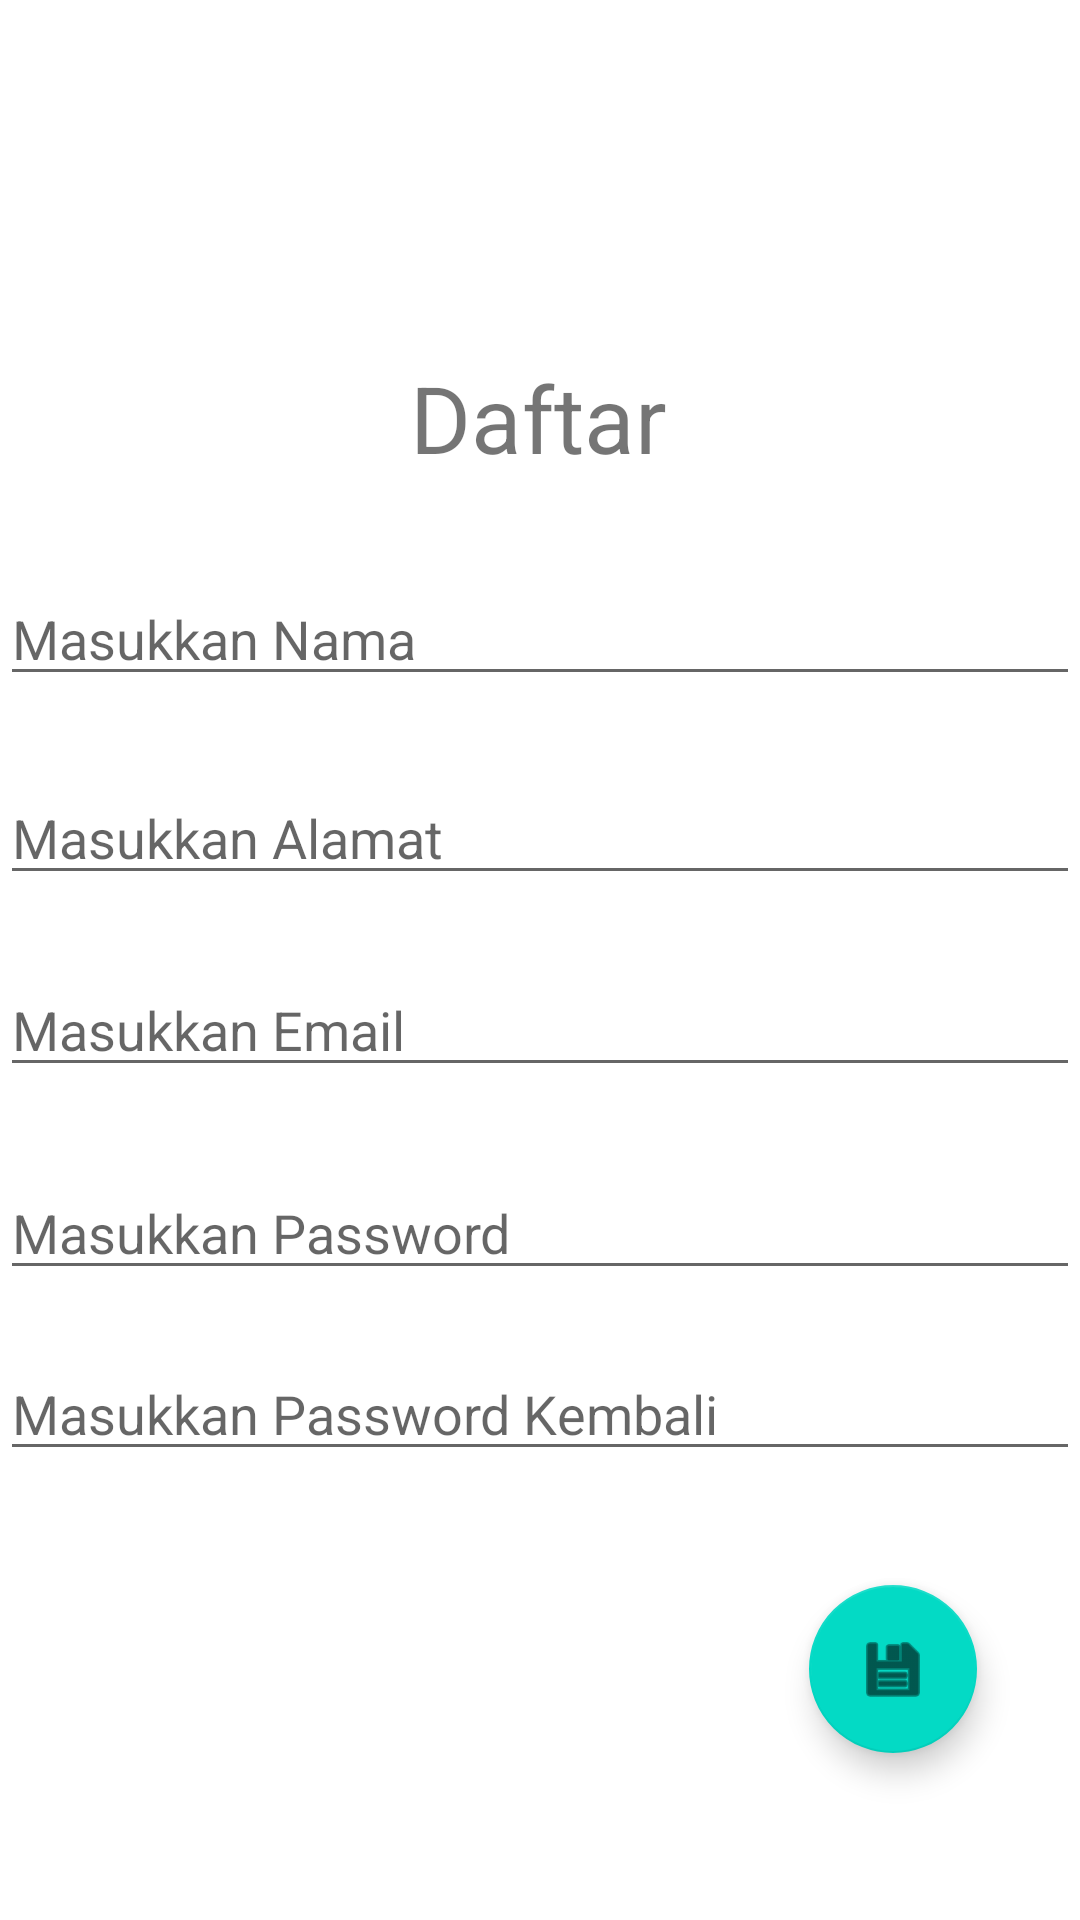

Write the Android layout XML for this screen, with the resource values it uses.
<!-- AndroidManifest.xml: application theme Theme.CreateEven2 -->
<!-- res/layout/activity_pendaftaran.xml -->
<?xml version="1.0" encoding="utf-8"?>
<androidx.constraintlayout.widget.ConstraintLayout
    xmlns:android="http://schemas.android.com/apk/res/android"
    xmlns:app="http://schemas.android.com/apk/res-auto"
    xmlns:tools="http://schemas.android.com/tools"
    android:layout_width="match_parent"
    android:layout_height="match_parent">

    <TextView
        android:id="@+id/textView5"
        android:layout_width="wrap_content"
        android:layout_height="wrap_content"
        android:text="@string/ldaftar"
        android:textSize="15pt"
        app:layout_constraintBottom_toBottomOf="parent"
        app:layout_constraintEnd_toEndOf="parent"
        app:layout_constraintHorizontal_bias="0.498"
        app:layout_constraintStart_toStartOf="parent"
        app:layout_constraintTop_toTopOf="parent"
        app:layout_constraintVertical_bias="0.198" />

    <EditText
        android:id="@+id/edNama"
        android:layout_width="match_parent"
        android:layout_height="wrap_content"
        android:ems="10"
        android:hint="@string/enama"
        android:inputType="textPersonName"
        app:layout_constraintBottom_toBottomOf="parent"
        app:layout_constraintEnd_toEndOf="parent"
        app:layout_constraintHorizontal_bias="0.079"
        app:layout_constraintStart_toStartOf="parent"
        app:layout_constraintTop_toBottomOf="@+id/textView5"
        app:layout_constraintVertical_bias="0.07" />

    <EditText
        android:id="@+id/edAlamat"
        android:layout_width="match_parent"
        android:layout_height="wrap_content"
        android:ems="10"
        android:hint="@string/ealamat"
        android:inputType="textMultiLine|textPersonName"
        app:layout_constraintBottom_toBottomOf="parent"
        app:layout_constraintEnd_toEndOf="parent"
        app:layout_constraintHorizontal_bias="0.0"
        app:layout_constraintStart_toStartOf="parent"
        app:layout_constraintTop_toBottomOf="@+id/edNama"
        app:layout_constraintVertical_bias="0.068" />

    <EditText
        android:id="@+id/EdEmail"
        android:layout_width="match_parent"
        android:layout_height="wrap_content"
        android:ems="10"
        android:hint="@string/eemail"
        android:inputType="textPersonName|textEmailAddress"
        app:layout_constraintBottom_toBottomOf="parent"
        app:layout_constraintEnd_toEndOf="parent"
        app:layout_constraintHorizontal_bias="0.079"
        app:layout_constraintStart_toStartOf="parent"
        app:layout_constraintTop_toBottomOf="@+id/edAlamat"
        app:layout_constraintVertical_bias="0.076" />

    <EditText
        android:id="@+id/edPass"
        android:layout_width="match_parent"
        android:layout_height="wrap_content"
        android:ems="10"
        android:hint="@string/epass"
        android:inputType="textPassword"
        app:layout_constraintBottom_toBottomOf="parent"
        app:layout_constraintEnd_toEndOf="parent"
        app:layout_constraintHorizontal_bias="0.079"
        app:layout_constraintStart_toStartOf="parent"
        app:layout_constraintTop_toBottomOf="@+id/EdEmail"
        app:layout_constraintVertical_bias="0.112" />

    <EditText
        android:id="@+id/edrepass"
        android:layout_width="match_parent"
        android:layout_height="wrap_content"
        android:ems="10"
        android:hint="@string/erepass"
        android:inputType="textPassword"
        app:layout_constraintBottom_toBottomOf="parent"
        app:layout_constraintEnd_toEndOf="parent"
        app:layout_constraintHorizontal_bias="0.079"
        app:layout_constraintStart_toStartOf="parent"
        app:layout_constraintTop_toBottomOf="@+id/edPass"
        app:layout_constraintVertical_bias="0.113" />

    <com.google.android.material.floatingactionbutton.FloatingActionButton
        android:id="@+id/fabSimpan"
        android:layout_width="wrap_content"
        android:layout_height="wrap_content"
        android:clickable="true"
        app:layout_constraintBottom_toBottomOf="parent"
        app:layout_constraintEnd_toEndOf="parent"
        app:layout_constraintHorizontal_bias="0.887"
        app:layout_constraintStart_toStartOf="parent"
        app:layout_constraintTop_toBottomOf="@+id/edrepass"
        app:layout_constraintVertical_bias="0.404"
        app:srcCompat="@android:drawable/ic_menu_save" />
</androidx.constraintlayout.widget.ConstraintLayout>
<!-- resources referenced by this layout -->
<resources>
  <string name="ealamat">Masukkan Alamat</string>
  <string name="eemail">Masukkan Email</string>
  <string name="enama">Masukkan Nama</string>
  <string name="epass">Masukkan Password</string>
  <string name="erepass">Masukkan Password Kembali</string>
  <string name="ldaftar">Daftar</string>
  <style name="Theme.CreateEven2" parent="Theme.MaterialComponents.DayNight.DarkActionBar">
          
          <item name="colorPrimary">@color/purple_500</item>
          <item name="colorPrimaryVariant">@color/purple_700</item>
          <item name="colorOnPrimary">@color/white</item>
          
          <item name="colorSecondary">@color/teal_200</item>
          <item name="colorSecondaryVariant">@color/teal_700</item>
          <item name="colorOnSecondary">@color/black</item>
          
          <item name="android:statusBarColor" tools:targetApi="l">?attr/colorPrimaryVariant</item>
          
      </style>
  <color name="purple_500">#FF6200EE</color>
  <color name="purple_700">#FF3700B3</color>
  <color name="white">#FFFFFFFF</color>
  <color name="teal_200">#FF03DAC5</color>
  <color name="teal_700">#FF018786</color>
  <color name="black">#FF000000</color>
</resources>
